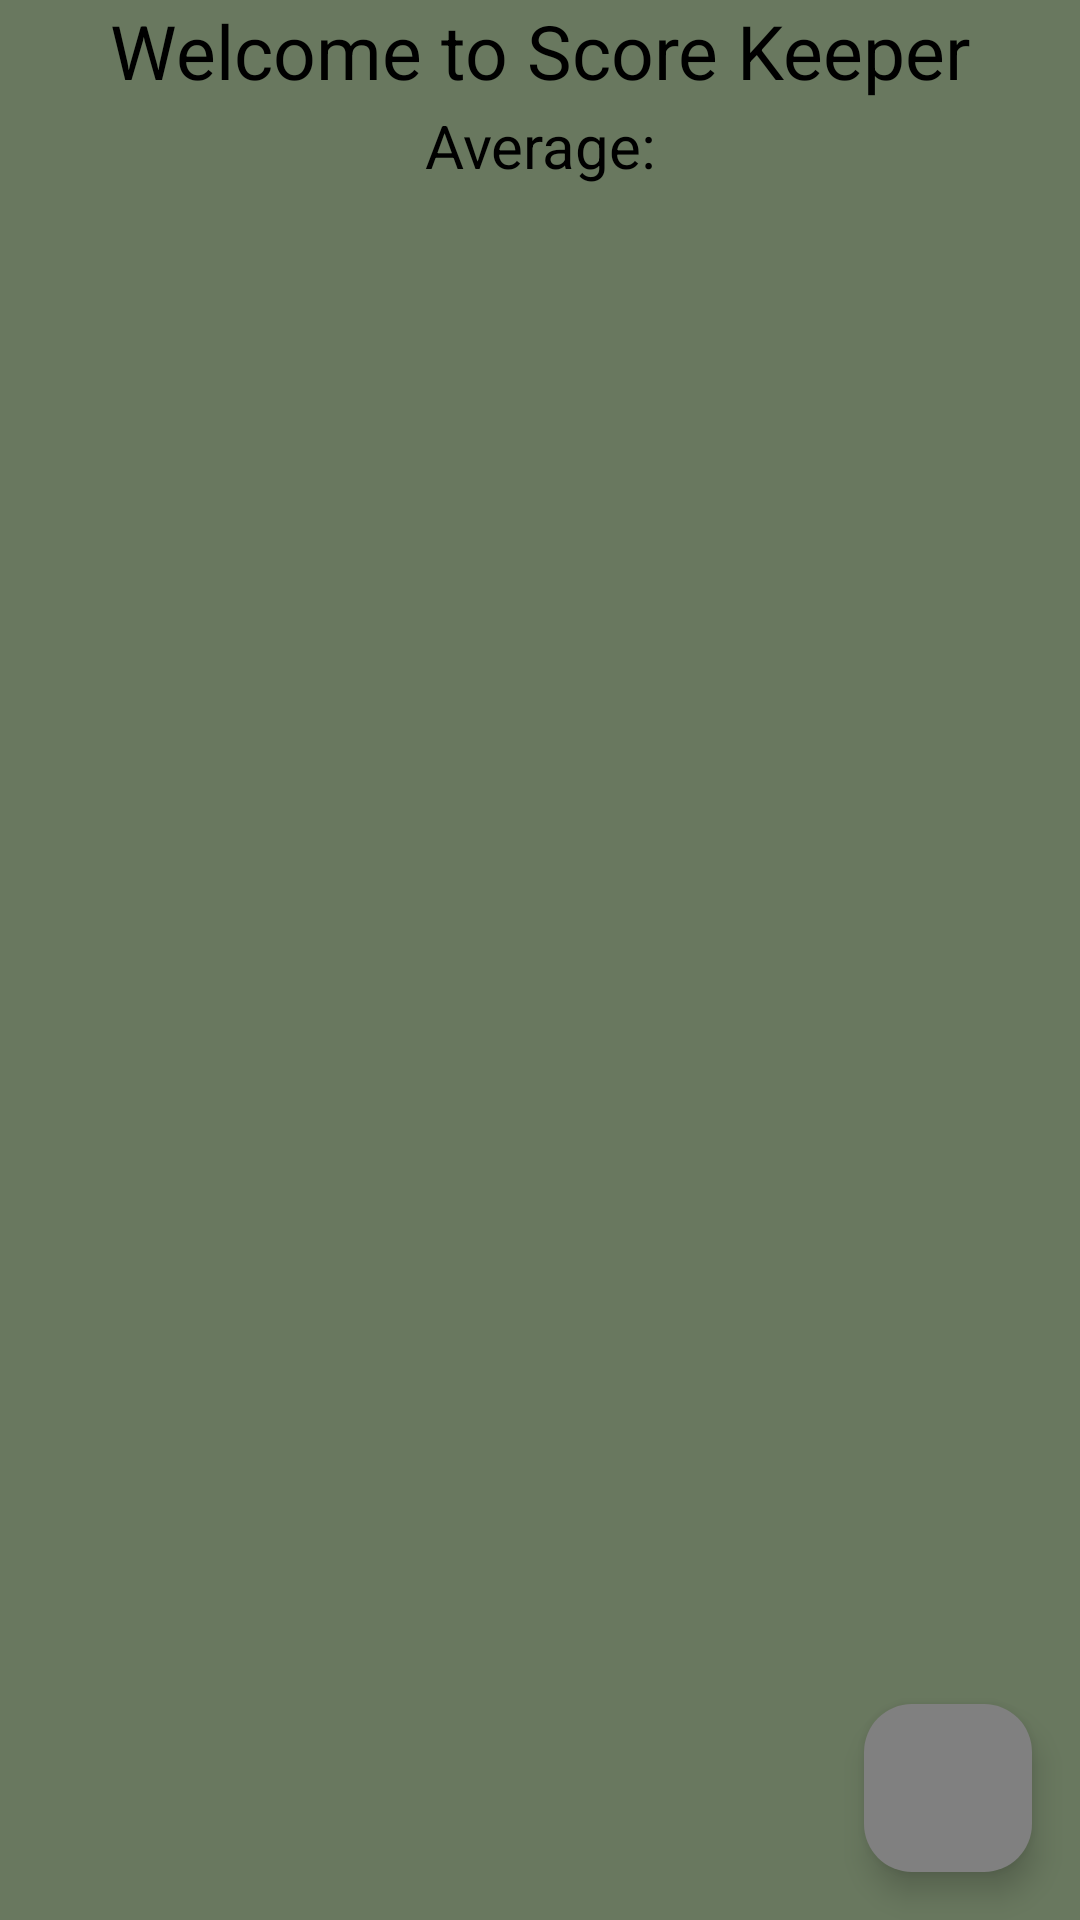

Reconstruct the res/layout file that produces this screen, plus the resources it refers to.
<!-- AndroidManifest.xml: application theme Theme.BowlingScoreKeeper -->
<!-- res/layout/fragment_list.xml -->
<?xml version="1.0" encoding="utf-8"?>
<FrameLayout xmlns:android="http://schemas.android.com/apk/res/android"
    xmlns:tools="http://schemas.android.com/tools"
    android:layout_width="match_parent"
    android:layout_height="match_parent"
    android:orientation="vertical"
    xmlns:app="http://schemas.android.com/apk/res-auto"
    tools:context=".ListFragment"
    android:background="@color/slate_green">

    <TextView
        android:layout_width="match_parent"
        android:layout_height="wrap_content"
        android:text="@string/welcome_to_score_keeper"
        android:gravity="center"
        android:textAppearance="@style/TextAppearance.AppCompat.Headline"
        android:textSize="25sp"
        android:textColor="@color/black"
        />

    <TextView
        android:id="@+id/average_text_view"
        android:layout_width="match_parent"
        android:layout_height="wrap_content"
        android:text="@string/average"
        android:gravity="center"
        android:textAppearance="@style/TextAppearance.AppCompat"
        android:textSize="20sp"
        android:layout_marginTop="35dp"
        android:textColor="@color/black"
        />


    <androidx.recyclerview.widget.RecyclerView
        android:id="@+id/recyclerview"
        android:layout_width="match_parent"
        android:layout_height="wrap_content"
        app:layoutManager="androidx.recyclerview.widget.LinearLayoutManager"
        android:layout_marginTop="62dp"
        />



    <com.google.android.material.floatingactionbutton.FloatingActionButton
        android:id="@+id/floating_add_button"
        android:layout_width="wrap_content"
        android:layout_height="wrap_content"
        android:layout_gravity="bottom|end"
        android:layout_margin="16dp"
        android:contentDescription="@string/add_game"
        android:src="@drawable/baseline_add_24"
        android:backgroundTint="@color/gray"
        />

</FrameLayout>
<!-- resources referenced by this layout -->
<resources>
  <color name="black">#FF000000</color>
  <color name="gray">#808080</color>
  <color name="slate_green">#69785F</color>
  <string name="add_game">Add Game</string>
  <string name="average">Average:</string>
  <string name="welcome_to_score_keeper">Welcome to Score Keeper</string>
  <style name="Theme.BowlingScoreKeeper" parent="Base.Theme.BowlingScoreKeeper" />
  <style name="Base.Theme.BowlingScoreKeeper" parent="Theme.Material3.DayNight.NoActionBar">
          
          
      </style>
</resources>
